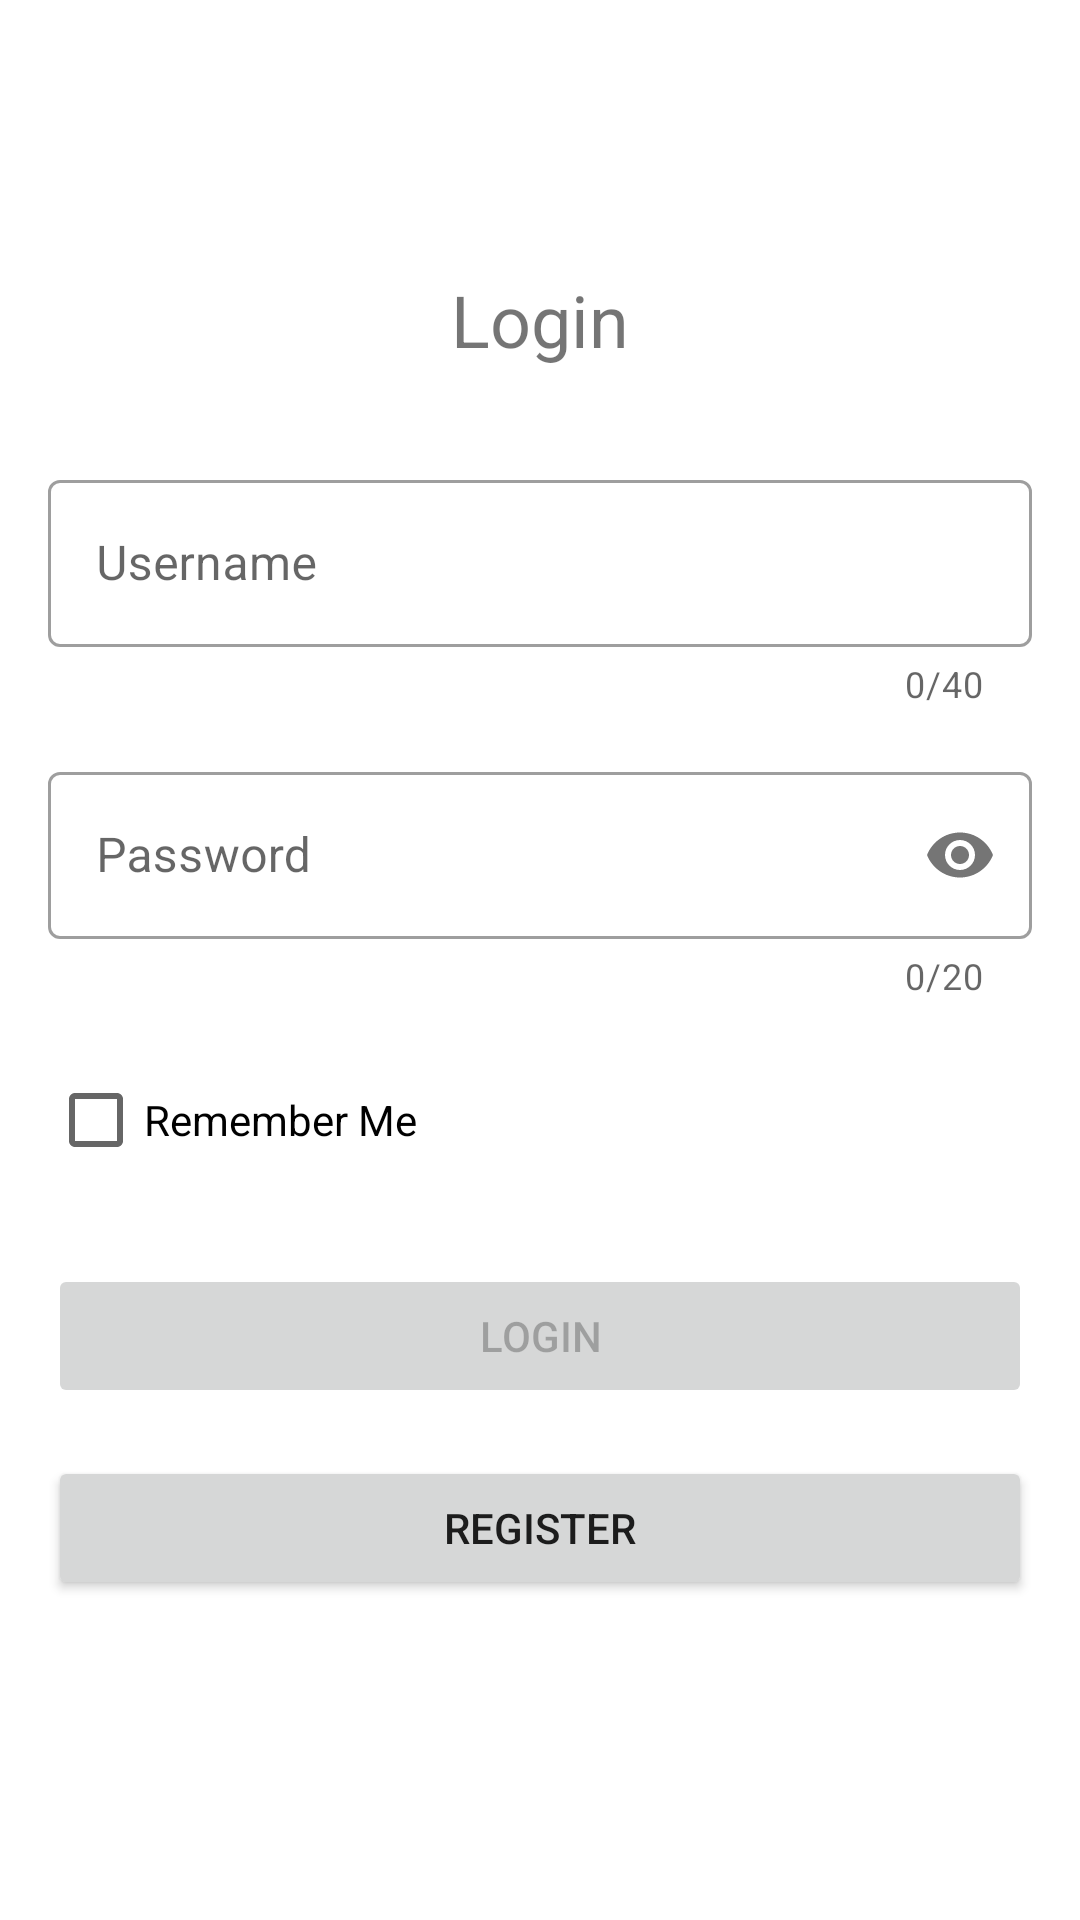

Android layout source for this screen:
<!-- AndroidManifest.xml: application theme Theme.EParking -->
<!-- res/layout/activity_login.xml -->
<?xml version="1.0" encoding="utf-8"?>
<LinearLayout xmlns:android="http://schemas.android.com/apk/res/android"
    xmlns:app="http://schemas.android.com/apk/res-auto"
    android:layout_width="match_parent"
    android:layout_height="match_parent"
    android:orientation="vertical"
    android:padding="16dp"
    android:gravity="center">

    <TextView
        android:layout_width="wrap_content"
        android:layout_height="wrap_content"
        android:text="Login"
        android:textSize="24sp"
        android:layout_marginBottom="32dp"/>

    <com.google.android.material.textfield.TextInputLayout
        android:id="@+id/usernameLayout"
        android:layout_width="match_parent"
        android:layout_height="wrap_content"
        android:layout_marginBottom="16dp"
        app:counterEnabled="true"
        app:counterMaxLength="40"
        style="@style/Widget.MaterialComponents.TextInputLayout.OutlinedBox">

        <com.google.android.material.textfield.TextInputEditText
            android:id="@+id/usernameInput"
            android:layout_width="match_parent"
            android:layout_height="wrap_content"
            android:hint="Username"
            android:inputType="text"
            android:maxLength="40"/>
    </com.google.android.material.textfield.TextInputLayout>

    <com.google.android.material.textfield.TextInputLayout
        android:id="@+id/passwordLayout"
        android:layout_width="match_parent"
        android:layout_height="wrap_content"
        android:layout_marginBottom="16dp"
        app:counterEnabled="true"
        app:counterMaxLength="20"
        app:passwordToggleEnabled="true"
        style="@style/Widget.MaterialComponents.TextInputLayout.OutlinedBox">

        <com.google.android.material.textfield.TextInputEditText
            android:id="@+id/passwordInput"
            android:layout_width="match_parent"
            android:layout_height="wrap_content"
            android:hint="Password"
            android:inputType="textPassword"
            android:maxLength="20"/>
    </com.google.android.material.textfield.TextInputLayout>

    <CheckBox
        android:id="@+id/rememberMeCheckbox"
        android:layout_width="match_parent"
        android:layout_height="wrap_content"
        android:text="Remember Me"
        android:layout_marginBottom="24dp"/>

    <Button
        android:id="@+id/loginButton"
        android:layout_width="match_parent"
        android:layout_height="wrap_content"
        android:text="Login"
        android:enabled="false"
        android:layout_marginBottom="16dp"/>

    <Button
        android:id="@+id/registerButton"
        android:layout_width="match_parent"
        android:layout_height="wrap_content"
        android:text="Register"
        android:layout_marginBottom="16dp"/>

</LinearLayout>
<!-- resources referenced by this layout -->
<resources>
  <style name="Theme.EParking" parent="Theme.MaterialComponents.DayNight.NoActionBar">
          
          <item name="colorPrimary">@color/purple_500</item>
          <item name="colorPrimaryVariant">@color/purple_700</item>
          <item name="colorOnPrimary">@color/white</item>
          
          <item name="colorSecondary">@color/teal_200</item>
          <item name="colorSecondaryVariant">@color/teal_700</item>
          <item name="colorOnSecondary">@color/black</item>
          
          <item name="android:statusBarColor">?attr/colorPrimaryVariant</item>
          <item name="android:windowLightStatusBar">false</item>
          
      </style>
  <color name="purple_500">#FF6200EE</color>
  <color name="purple_700">#FF3700B3</color>
  <color name="white">#FFFFFFFF</color>
  <color name="teal_200">#FF03DAC5</color>
  <color name="teal_700">#FF018786</color>
  <color name="black">#FF000000</color>
</resources>
